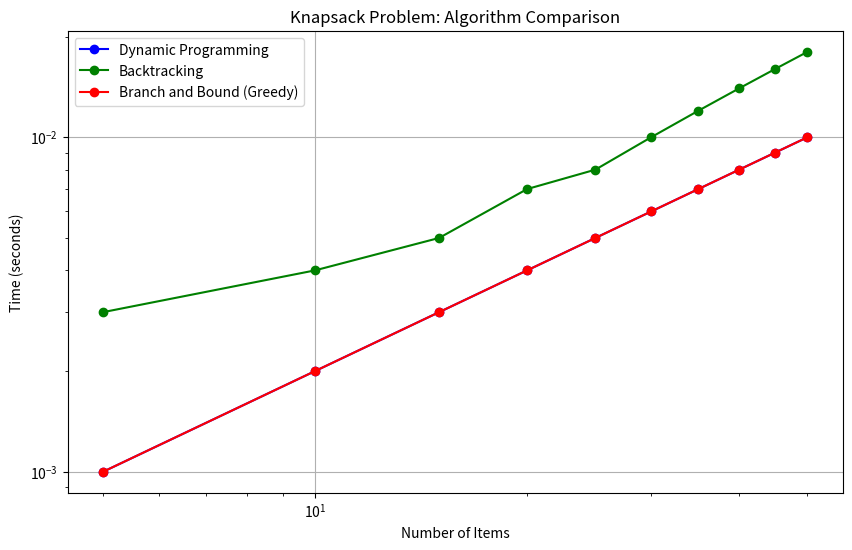

This chart was generated by the following Python code:
# -*- coding: utf-8 -*-
"""graph1.ipynb

Automatically generated by Colab.

Original file is located at
    https://colab.research.google.com/drive/15JoJ0grf5a-rjuJ4SfD34DgwspxFcZJz
"""

import matplotlib.pyplot as plt
import numpy as np

# Sample data: Replace with the actual data from your C program
items = [5, 10, 15, 20, 25, 30, 35, 40, 45, 50]
capacities = [50, 100, 150, 200, 250, 300, 350, 400, 450, 500]
dp_times = [0.001, 0.002, 0.003, 0.004, 0.005, 0.006, 0.007, 0.008, 0.009, 0.010]
bt_times = [0.003, 0.004, 0.005, 0.007, 0.008, 0.010, 0.012, 0.014, 0.016, 0.018]
bnb_times = [0.001, 0.002, 0.003, 0.004, 0.005, 0.006, 0.007, 0.008, 0.009, 0.010]

# Create the plot
plt.figure(figsize=(10, 6))

# Plot each algorithm's performance
plt.plot(items, dp_times, label='Dynamic Programming', marker='o', linestyle='-', color='b')
plt.plot(items, bt_times, label='Backtracking', marker='o', linestyle='-', color='g')
plt.plot(items, bnb_times, label='Branch and Bound (Greedy)', marker='o', linestyle='-', color='r')

# Adding titles and labels
plt.xlabel('Number of Items')
plt.ylabel('Time (seconds)')
plt.title('Knapsack Problem: Algorithm Comparison')
plt.legend()
plt.grid(True)
plt.xscale('log')
plt.yscale('log')

# Show the plot
plt.show()